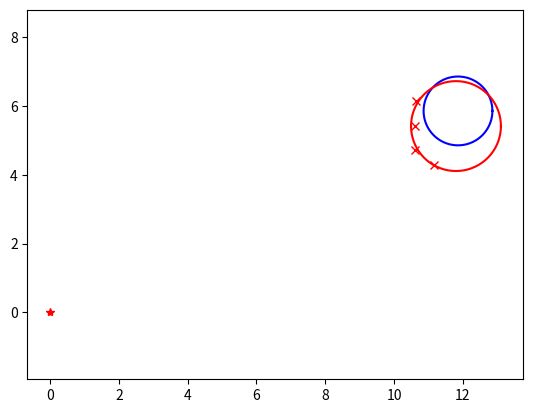

Here is the Python script that generated this plot:
"""

Object shape recognition with circle fitting

author: Atsushi Sakai (@Atsushi_twi)

最小二乘拟合圆
https://blog.csdn.net/sinat_21107433/article/details/80877704

"""

import matplotlib.pyplot as plt
import math
import random
import numpy as np

show_animation = True


def circle_fitting(x, y):
    """
    Circle Fitting with least squared
        input: point x-y positions
        output  cxe x center position
                cye y center position
                re  radius of circle
                error: prediction error
    """

    sumx = sum(x)#横坐标之和
    sumy = sum(y)
    sumx2 = sum([ix ** 2 for ix in x])#每个x平方和
    sumy2 = sum([iy ** 2 for iy in y])
    sumxy = sum([ix * iy for (ix, iy) in zip(x, y)])

    F = np.array([[sumx2, sumxy, sumx],
                  [sumxy, sumy2, sumy],
                  [sumx, sumy, len(x)]])

    G = np.array([[-sum([ix ** 3 + ix * iy ** 2 for (ix, iy) in zip(x, y)])],
                  [-sum([ix ** 2 * iy + iy ** 3 for (ix, iy) in zip(x, y)])],
                  [-sum([ix ** 2 + iy ** 2 for (ix, iy) in zip(x, y)])]])

    T = np.linalg.inv(F).dot(G)

    cxe = float(T[0] / -2)
    cye = float(T[1] / -2)
    re = math.sqrt(cxe**2 + cye**2 - T[2])

    error = sum([np.hypot(cxe - ix, cye - iy) - re for (ix, iy) in zip(x, y)])

    return (cxe, cye, re, error)


def get_sample_points(cx, cy, cr, angle_reso):
    x, y, angle, r = [], [], [], []

    # points sampling
    for theta in np.arange(0.0, 2.0 * math.pi, angle_reso):#遍历0-2π
        nx = cx + cr * math.cos(theta)
        ny = cy + cr * math.sin(theta)
        nangle = math.atan2(ny, nx)
        nr = math.hypot(nx, ny) * random.uniform(0.95, 1.05)#0.95~1.05的随机值

        x.append(nx)#圆上的点
        y.append(ny)
        angle.append(nangle)#圆上点原点连线的角度
        r.append(nr)#加了噪声的点到原点的距离

    # ray casting filter
    rx, ry = ray_casting_filter(x, y, angle, r, angle_reso)

    return rx, ry

'''
https://www.jianshu.com/p/ba03c600a557
光线投射法判断点是否在多边形的内部：从这个点引出一根“射线”，与多边形的任意若干条边相交，累计相交的边的数目，如果是奇数，那么点就在多边形内，否则点就在多边形外。
射线法的关键是正确计算  射线  与  每条边  是否相交。并且规定线段与射线重叠或者射线经过线段下端点属于不相交。首先排除掉不相交的情况
'''

def ray_casting_filter(xl, yl, thetal, rangel, angle_reso):
    rx, ry = [], []
    rangedb = [float("inf") for _ in range(
        int(math.floor((math.pi * 2.0) / angle_reso)) + 1)]

    for i, _ in enumerate(thetal):#enumerate() 函数用于将一个可遍历的数据对象(如列表、元组或字符串)组合为一个索引序列，  同时列出   数据和数据下标，一般用在 for 循环当中
        angleid = math.floor(thetal[i] / angle_reso)

        if rangedb[angleid] > rangel[i]:
            rangedb[angleid] = rangel[i]

    for i, _ in enumerate(rangedb):
        t = i * angle_reso
        if rangedb[i] != float("inf"):
            rx.append(rangedb[i] * math.cos(t))
            ry.append(rangedb[i] * math.sin(t))

    return rx, ry


def plot_circle(x, y, size, color="-b"):  # pragma: no cover
    deg = list(range(0, 360, 5))
    deg.append(0)
    xl = [x + size * math.cos(np.deg2rad(d)) for d in deg]
    yl = [y + size * math.sin(np.deg2rad(d)) for d in deg]
    plt.plot(xl, yl, color)


def main():

    # simulation parameters
    simtime = 15.0  # simulation time
    dt = 1.0  # time tick

    cx = -2.0  # initial x position of obstacle
    cy = -8.0  # initial y position of obstacle
    cr = 1.0  # obstacle radious
    theta = np.deg2rad(30.0)  # obstacle moving direction
    angle_reso = np.deg2rad(3.0)  # sensor angle resolution

    time = 0.0
    while time <= simtime:
        time += dt

        cx += math.cos(theta)
        cy += math.cos(theta)

        x, y = get_sample_points(cx, cy, cr, angle_reso)

        ex, ey, er, error = circle_fitting(x, y)
        print("Error:", error)

        if show_animation:  # pragma: no cover
            plt.cla()
            # for stopping simulation with the esc key.
            plt.gcf().canvas.mpl_connect('key_release_event',
                    lambda event: [exit(0) if event.key == 'escape' else None])
            plt.axis("equal")
            plt.plot(0.0, 0.0, "*r")
            plot_circle(cx, cy, cr)
            plt.plot(x, y, "xr")
            plot_circle(ex, ey, er, "-r")
            plt.pause(dt)

    print("Done")


if __name__ == '__main__':
    main()
